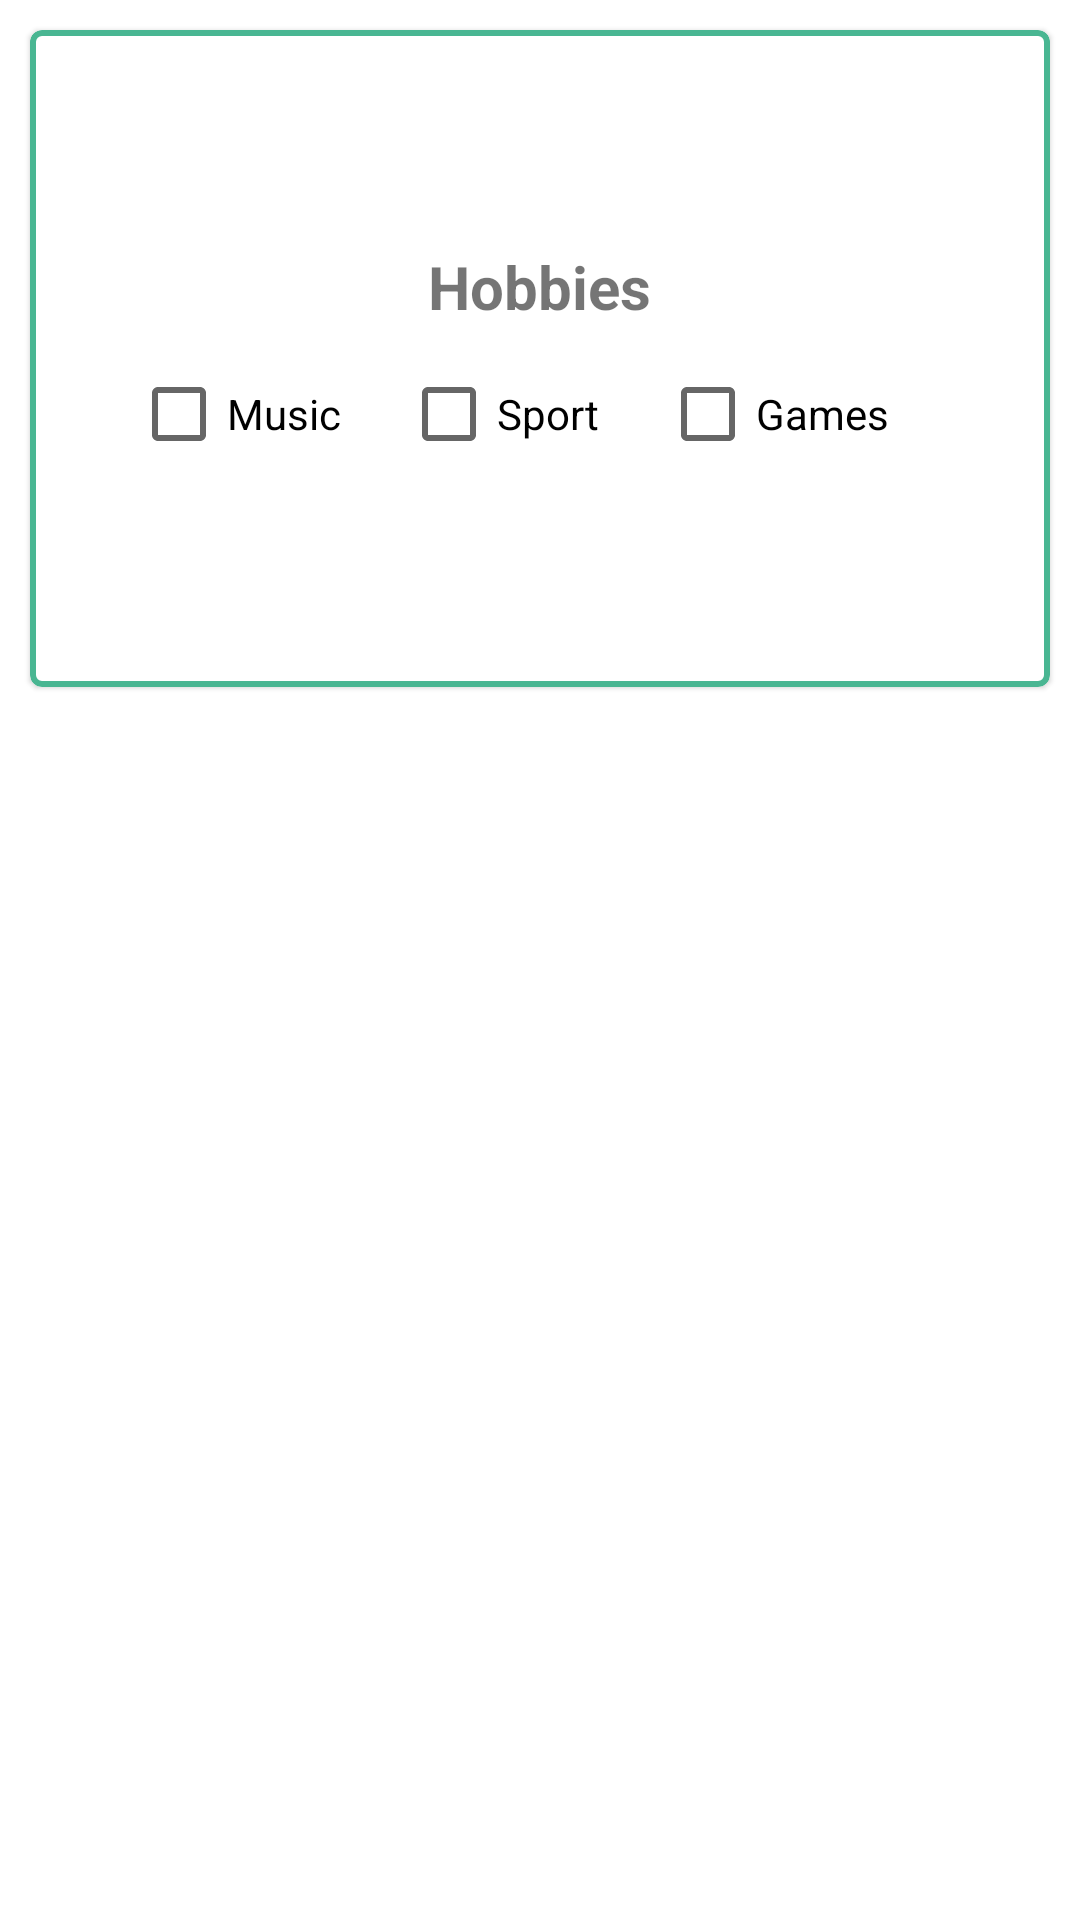

Here is an Android app screen rendered from its layout file. Give the layout XML and the strings, colors and styles it references.
<!-- AndroidManifest.xml: application theme Theme.CV -->
<!-- res/layout/fragment_hobbies.xml -->
<?xml version="1.0" encoding="utf-8"?>
<FrameLayout xmlns:android="http://schemas.android.com/apk/res/android"
    xmlns:tools="http://schemas.android.com/tools"
    android:layout_width="match_parent"
    android:layout_height="match_parent"
    xmlns:app="http://schemas.android.com/apk/res-auto"
    tools:context=".HobbiesFragment">

    <com.google.android.material.card.MaterialCardView
        android:layout_width="match_parent"
        android:layout_height="219dp"
        android:layout_margin="10dp"
        app:layout_constraintBottom_toBottomOf="parent"
        app:layout_constraintEnd_toEndOf="parent"
        app:layout_constraintStart_toStartOf="parent"
        app:layout_constraintTop_toBottomOf="@+id/hobbies"
        app:strokeColor="@color/colorPrimary"
        app:strokeWidth="2dp">

        <LinearLayout
            android:layout_width="match_parent"
            android:layout_height="match_parent"
            android:gravity="center"
            android:orientation="vertical">

            <TextView
                android:layout_width="wrap_content"
                android:layout_height="wrap_content"
                android:layout_marginTop="5dp"
                android:layout_marginBottom="5dp"
                android:text="Hobbies"
                android:textAlignment="center"
                android:textSize="20dp"
                android:textStyle="bold" />

            <LinearLayout
                android:layout_width="match_parent"
                android:layout_height="wrap_content"
                android:gravity="center"
                android:orientation="horizontal">

                <CheckBox
                    android:id="@+id/music"
                    android:layout_width="wrap_content"
                    android:layout_height="wrap_content"
                    android:layout_marginRight="20dp"
                    android:text="Music" />

                <CheckBox
                    android:id="@+id/sport"
                    android:layout_width="wrap_content"
                    android:layout_height="wrap_content"
                    android:layout_marginRight="20dp"
                    android:text="Sport" />

                <CheckBox
                    android:id="@+id/games"
                    android:layout_width="wrap_content"
                    android:layout_height="wrap_content"
                    android:layout_marginRight="20dp"
                    android:text="Games" />
            </LinearLayout>

        </LinearLayout>

    </com.google.android.material.card.MaterialCardView>

</FrameLayout>
<!-- resources referenced by this layout -->
<resources>
  <color name="colorPrimary">#49B692</color>
  <style name="Theme.CV" parent="Theme.MaterialComponents.DayNight.NoActionBar">
          
          <item name="colorPrimary">@color/colorPrimary</item>
          <item name="colorPrimaryVariant">@color/colorPrimaryDark</item>
          <item name="colorOnPrimary">@color/white</item>
          
          <item name="colorSecondary">@color/teal_200</item>
          <item name="colorSecondaryVariant">@color/teal_700</item>
          <item name="colorOnSecondary">@color/black</item>
          
          <item name="android:statusBarColor">?attr/colorPrimaryVariant</item>
          
      </style>
  <color name="colorPrimaryDark">#008564</color>
  <color name="white">#FFFFFFFF</color>
  <color name="teal_200">#FF03DAC5</color>
  <color name="teal_700">#FF018786</color>
  <color name="black">#FF000000</color>
</resources>
